Run: headless pygame with SDL's dummy video driver; simulated clock (each Clock.tick advances the game by its frame time, no real sleeping); random seed 0; keys injected as events and as key.get_pressed() state; no mouse input.
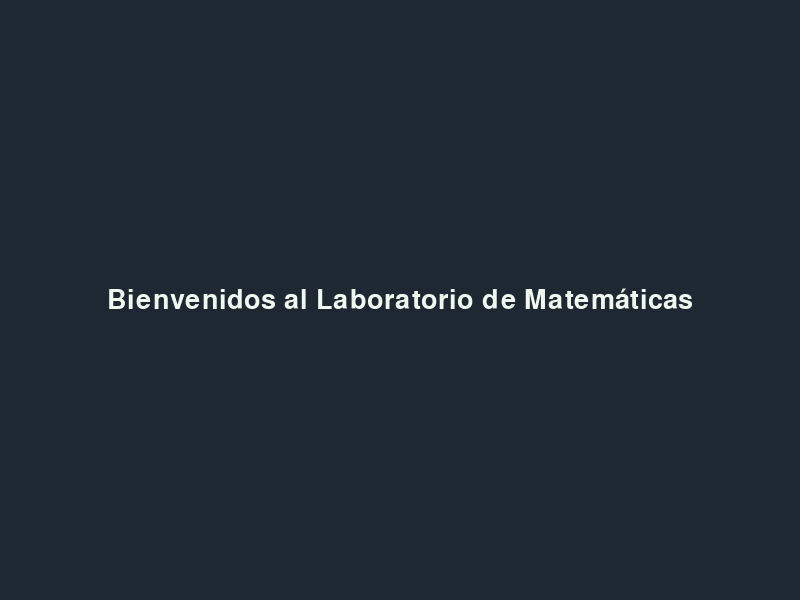
Frame 1 of 4 · flips 1–60 · no input
Frame 2 of 4 · flips 61–180 · tapped SPACE, RETURN · held RIGHT (→), D · screen unchanged from frame 1, image omitted
Frame 3 of 4 · flips 181–300 · held DOWN (↓), S · screen unchanged from frame 2, image omitted
Frame 4 of 4 · flips 301–420 · held LEFT (←), A, UP (↑), W · screen unchanged from frame 3, image omitted

The pygame program that drew these frames:

# =====================================================================
# PASO 2: TEXTO RENDERIZADO Y CENTRADO EN PYGAME
# =====================================================================

import pygame
import sys

pygame.init()

ANCHO_VENTANA = 800
ALTO_VENTANA = 600
pantalla = pygame.display.set_mode((ANCHO_VENTANA, ALTO_VENTANA))
pygame.display.set_caption("Paso 2: Texto Centrado")

# Colores (RGB)
COLOR_FONDO = (30, 40, 50)
COLOR_TEXTO = (241, 250, 240) # Blanco hueso

# --- CONFIGURACIÓN DEL TEXTO ---
# 1. Cargamos una fuente del sistema (None usa la tipografía por defecto de Pygame, tamaño 40)
fuente = pygame.font.SysFont(None, 40)

# 2. Renderizamos el texto. El segundo parámetro (True) activa el Antialiasing (suavizado de bordes)
superficie_texto = fuente.render("Bienvenidos al Laboratorio de Matemáticas", True, COLOR_TEXTO)

# 3. GEOMETRÍA: Obtenemos el rectángulo contenedor de la imagen de texto
rectangulo_texto = superficie_texto.get_rect()

# 4. Centramos el rectángulo usando las coordenadas medias de la ventana
rectangulo_texto.center = (ANCHO_VENTANA // 2, ALTO_VENTANA // 2)


# BUCLE PRINCIPAL
ejecutando = True
while ejecutando:
    for evento in pygame.event.get():
        if evento.type == pygame.QUIT:
            ejecutando = False

    # Renderizado
    pantalla.fill(COLOR_FONDO)
    
    # Dibujamos ('bliteamos') el texto en la pantalla usando su rectángulo posicional
    pantalla.blit(superficie_texto, rectangulo_texto)

    pygame.display.flip()

pygame.quit()
sys.exit()
